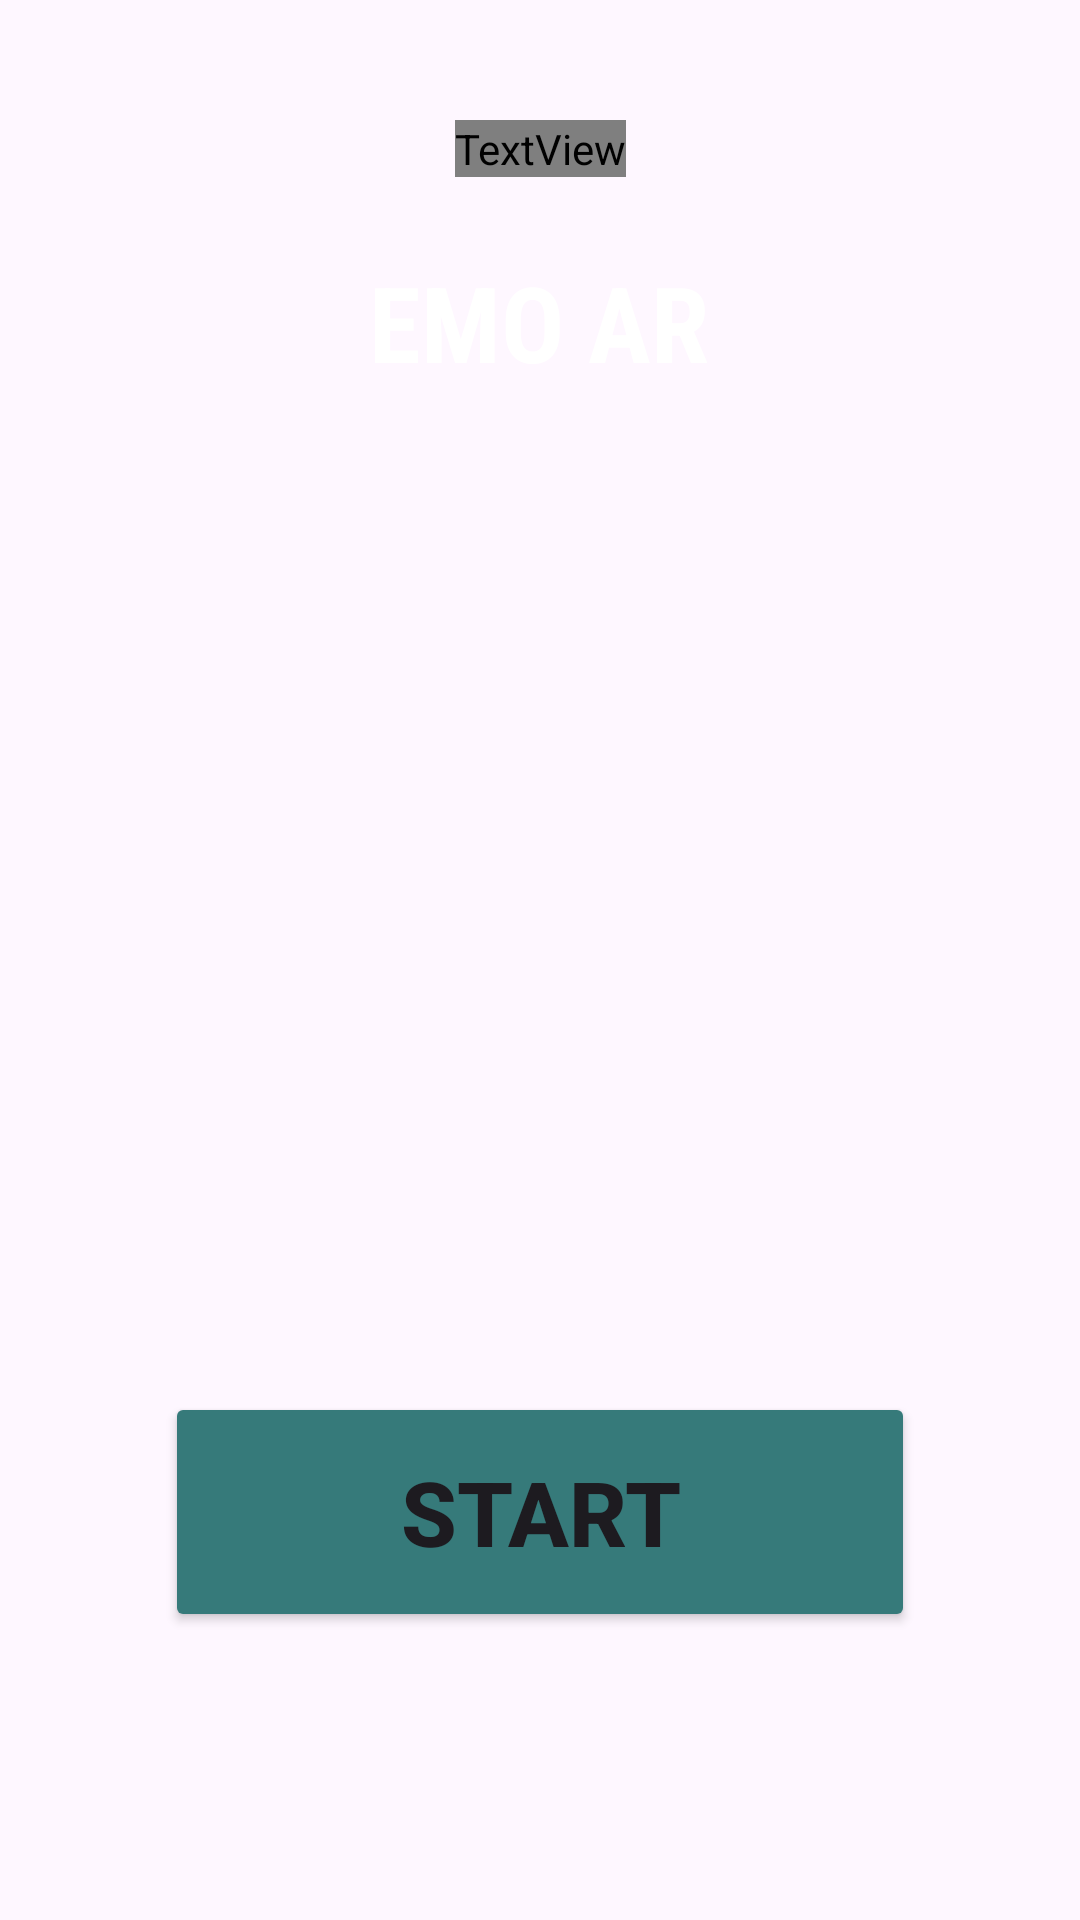

Layout XML and referenced resources for this Android screen:
<!-- AndroidManifest.xml: application theme Theme.EMOAR -->
<!-- res/layout/activity_main.xml -->
<?xml version="1.0" encoding="utf-8"?>
<androidx.constraintlayout.widget.ConstraintLayout
    xmlns:android="http://schemas.android.com/apk/res/android"
    xmlns:app="http://schemas.android.com/apk/res-auto"
    xmlns:tools="http://schemas.android.com/tools"
    android:id="@+id/main"
    android:layout_width="match_parent"
    android:layout_height="match_parent"
    android:background="@drawable/bg_image"
    tools:context=".MainActivity">

    <TextView
        android:id="@+id/textView2"
        android:layout_width="wrap_content"
        android:layout_height="wrap_content"
        android:layout_marginTop="40dp"
        android:fontFamily="@font/aclonica"
        android:text="WELCOME"
        android:textColor="@color/white"
        android:textSize="45dp"
        android:textStyle="bold"
        app:layout_constraintEnd_toEndOf="parent"
        app:layout_constraintStart_toStartOf="parent"
        app:layout_constraintTop_toTopOf="parent" />

    <TextView
        android:id="@+id/textView"
        android:layout_width="wrap_content"
        android:layout_height="wrap_content"
        android:layout_marginTop="25dp"
        android:fontFamily="sans-serif-condensed"
        android:text="EMO AR"
        android:textColor="@color/white"
        android:textSize="35dp"
        android:textStyle="bold"
        app:layout_constraintEnd_toEndOf="parent"
        app:layout_constraintHorizontal_bias="0.498"
        app:layout_constraintStart_toStartOf="parent"
        app:layout_constraintTop_toBottomOf="@+id/textView2" />
    <Button
        android:id="@+id/btnStart"
        android:layout_width="250dp"
        android:layout_height="80dp"
        android:layout_marginBottom="96dp"
        android:backgroundTint="@color/ButCour"
        android:text="START"
        android:textSize="30dp"
        android:textStyle="bold"
        app:layout_constraintBottom_toBottomOf="parent"
        app:layout_constraintEnd_toEndOf="parent"
        app:layout_constraintStart_toStartOf="parent" />


</androidx.constraintlayout.widget.ConstraintLayout>
<!-- resources referenced by this layout -->
<resources>
  <color name="ButCour">#367a7a</color>
  <color name="white">#FFFFFFFF</color>
  <style name="Theme.EMOAR" parent="Base.Theme.EMOAR" />
  <style name="Base.Theme.EMOAR" parent="Theme.Material3.DayNight.NoActionBar">
          
          
      </style>
</resources>
